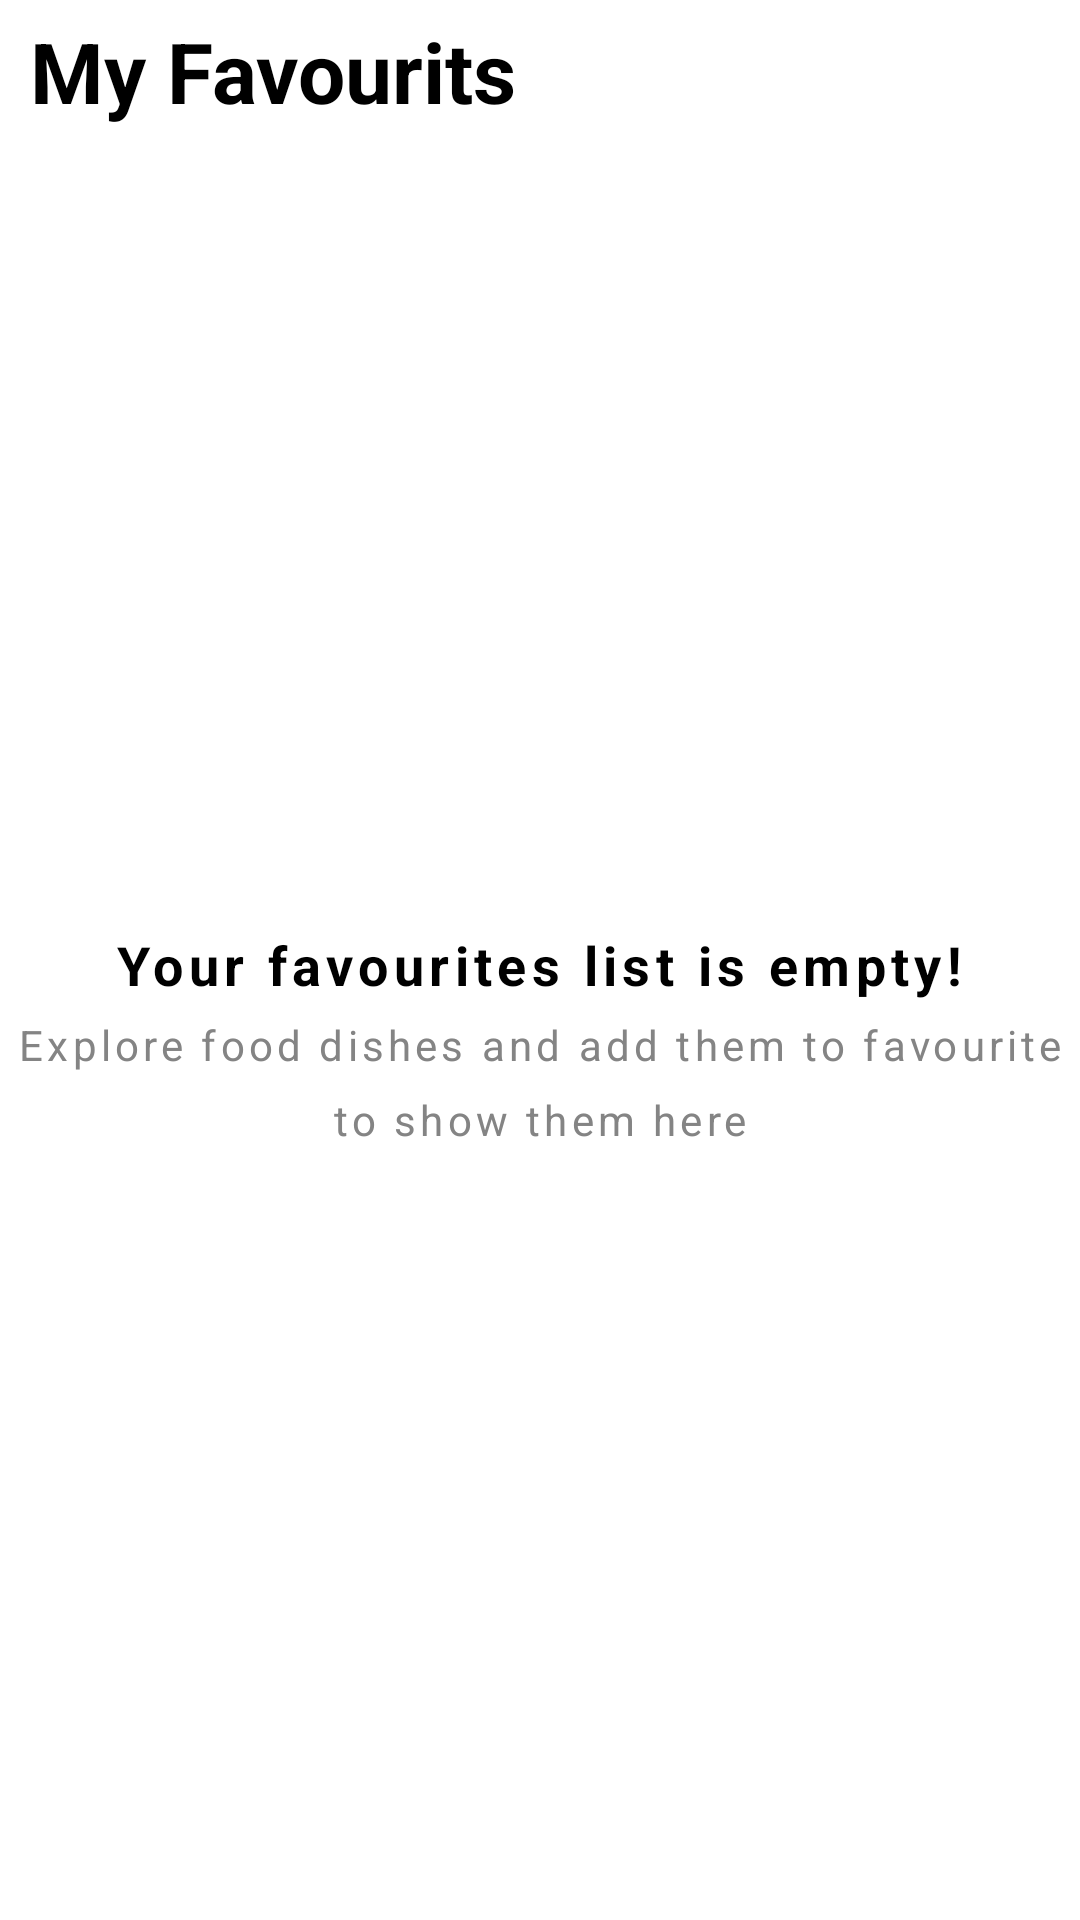

The Android layout XML behind this screen, and the referenced resources:
<!-- AndroidManifest.xml: application theme Theme.Health_advisor -->
<!-- res/layout/fragment_meals_empty_fragment.xml -->
<?xml version="1.0" encoding="utf-8"?>
<LinearLayout xmlns:android="http://schemas.android.com/apk/res/android"
    xmlns:app="http://schemas.android.com/apk/res-auto"
    xmlns:tools="http://schemas.android.com/tools"
    android:layout_width="match_parent"
    android:layout_height="match_parent"
    tools:context=".meals_empty_fragment"
    android:orientation="vertical">

    <TextView
        android:id="@+id/textView"
        android:layout_width="match_parent"
        android:layout_height="wrap_content"
        android:paddingLeft="@dimen/main_padding"
        android:text="@string/my_favourite_title"
        android:textColor="@color/black"
        android:textSize="28sp"
        android:textStyle="bold"
        android:layout_margin="@dimen/main_margin"/>

    <LinearLayout
        android:layout_width="match_parent"
        android:layout_height="match_parent"
        android:layout_gravity="center"
        android:gravity="center"
        android:orientation="vertical">

        <ImageView
            android:id="@+id/imageView4"
            android:layout_width="wrap_content"
            android:layout_height="wrap_content"
            android:src="@drawable/ic_empty" />

        <TextView
            android:id="@+id/textView5"
            android:layout_width="wrap_content"
            android:layout_height="wrap_content"
            android:text="@string/my_favourite_para1"
            android:gravity="center"
            android:textSize="18sp"
            android:textStyle="bold"
            android:lineHeight="25dp"
            android:letterSpacing="0.1"
            android:layout_margin="@dimen/main_margin"
            android:textColor="@color/black"/>

        <TextView
            android:id="@+id/textView6"
            android:letterSpacing="0.1"
            android:lineHeight="25dp"
            android:layout_width="wrap_content"
            android:layout_height="wrap_content"
            android:text="@string/my_favourite_para2"
            android:gravity="center"
            android:layout_marginHorizontal="@dimen/main_margin"
            android:textColor="@color/light_white"
            android:textSize="14sp"/>
    </LinearLayout>

</LinearLayout>
<!-- resources referenced by this layout -->
<resources>
  <color name="black">#FF000000</color>
  <color name="light_white">#848484</color>
  <dimen name="main_margin">5dp</dimen>
  <dimen name="main_padding">5dp</dimen>
  <string name="my_favourite_para1">Your favourites list is empty!</string>
  <string name="my_favourite_para2">Explore food dishes and add them to favourite to show them here</string>
  <string name="my_favourite_title">My Favourits</string>
  <style name="Theme.Health_advisor" parent="Theme.MaterialComponents.DayNight.DarkActionBar">
          
          <item name="colorPrimary">@color/basic_color</item>
          <item name="colorPrimaryVariant">@color/basic_color</item>
          <item name="colorOnPrimary">@color/white</item>
          
          <item name="colorSecondary">@color/teal_200</item>
          <item name="colorSecondaryVariant">@color/teal_700</item>
          <item name="colorOnSecondary">@color/white</item>
          
          <item name="android:statusBarColor" tools:targetApi="l">?attr/colorPrimaryVariant</item>
          
          <item name="android:actionMenuTextAppearance">@style/MyActionBar.MenuTextStyle</item>
  
      </style>
  <color name="basic_color">#402C4F</color>
  <color name="white">#FFFFFFFF</color>
  <color name="teal_200">#FF03DAC5</color>
  <color name="teal_700">#FF018786</color>
  <style name="MyActionBar.MenuTextStyle" parent="android:style/TextAppearance.Holo.Widget.ActionBar.Title">
          <item name="android:textColor">@color/black</item>
          <item name="android:textStyle">bold</item>
          <item name="android:textSize">24sp</item>
          <item name="android:layout_centerHorizontal">true</item>
      </style>
</resources>
